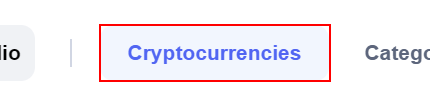
Workflow: PrepareTable

Step 1: click on the button 'Cryptocurrencies'

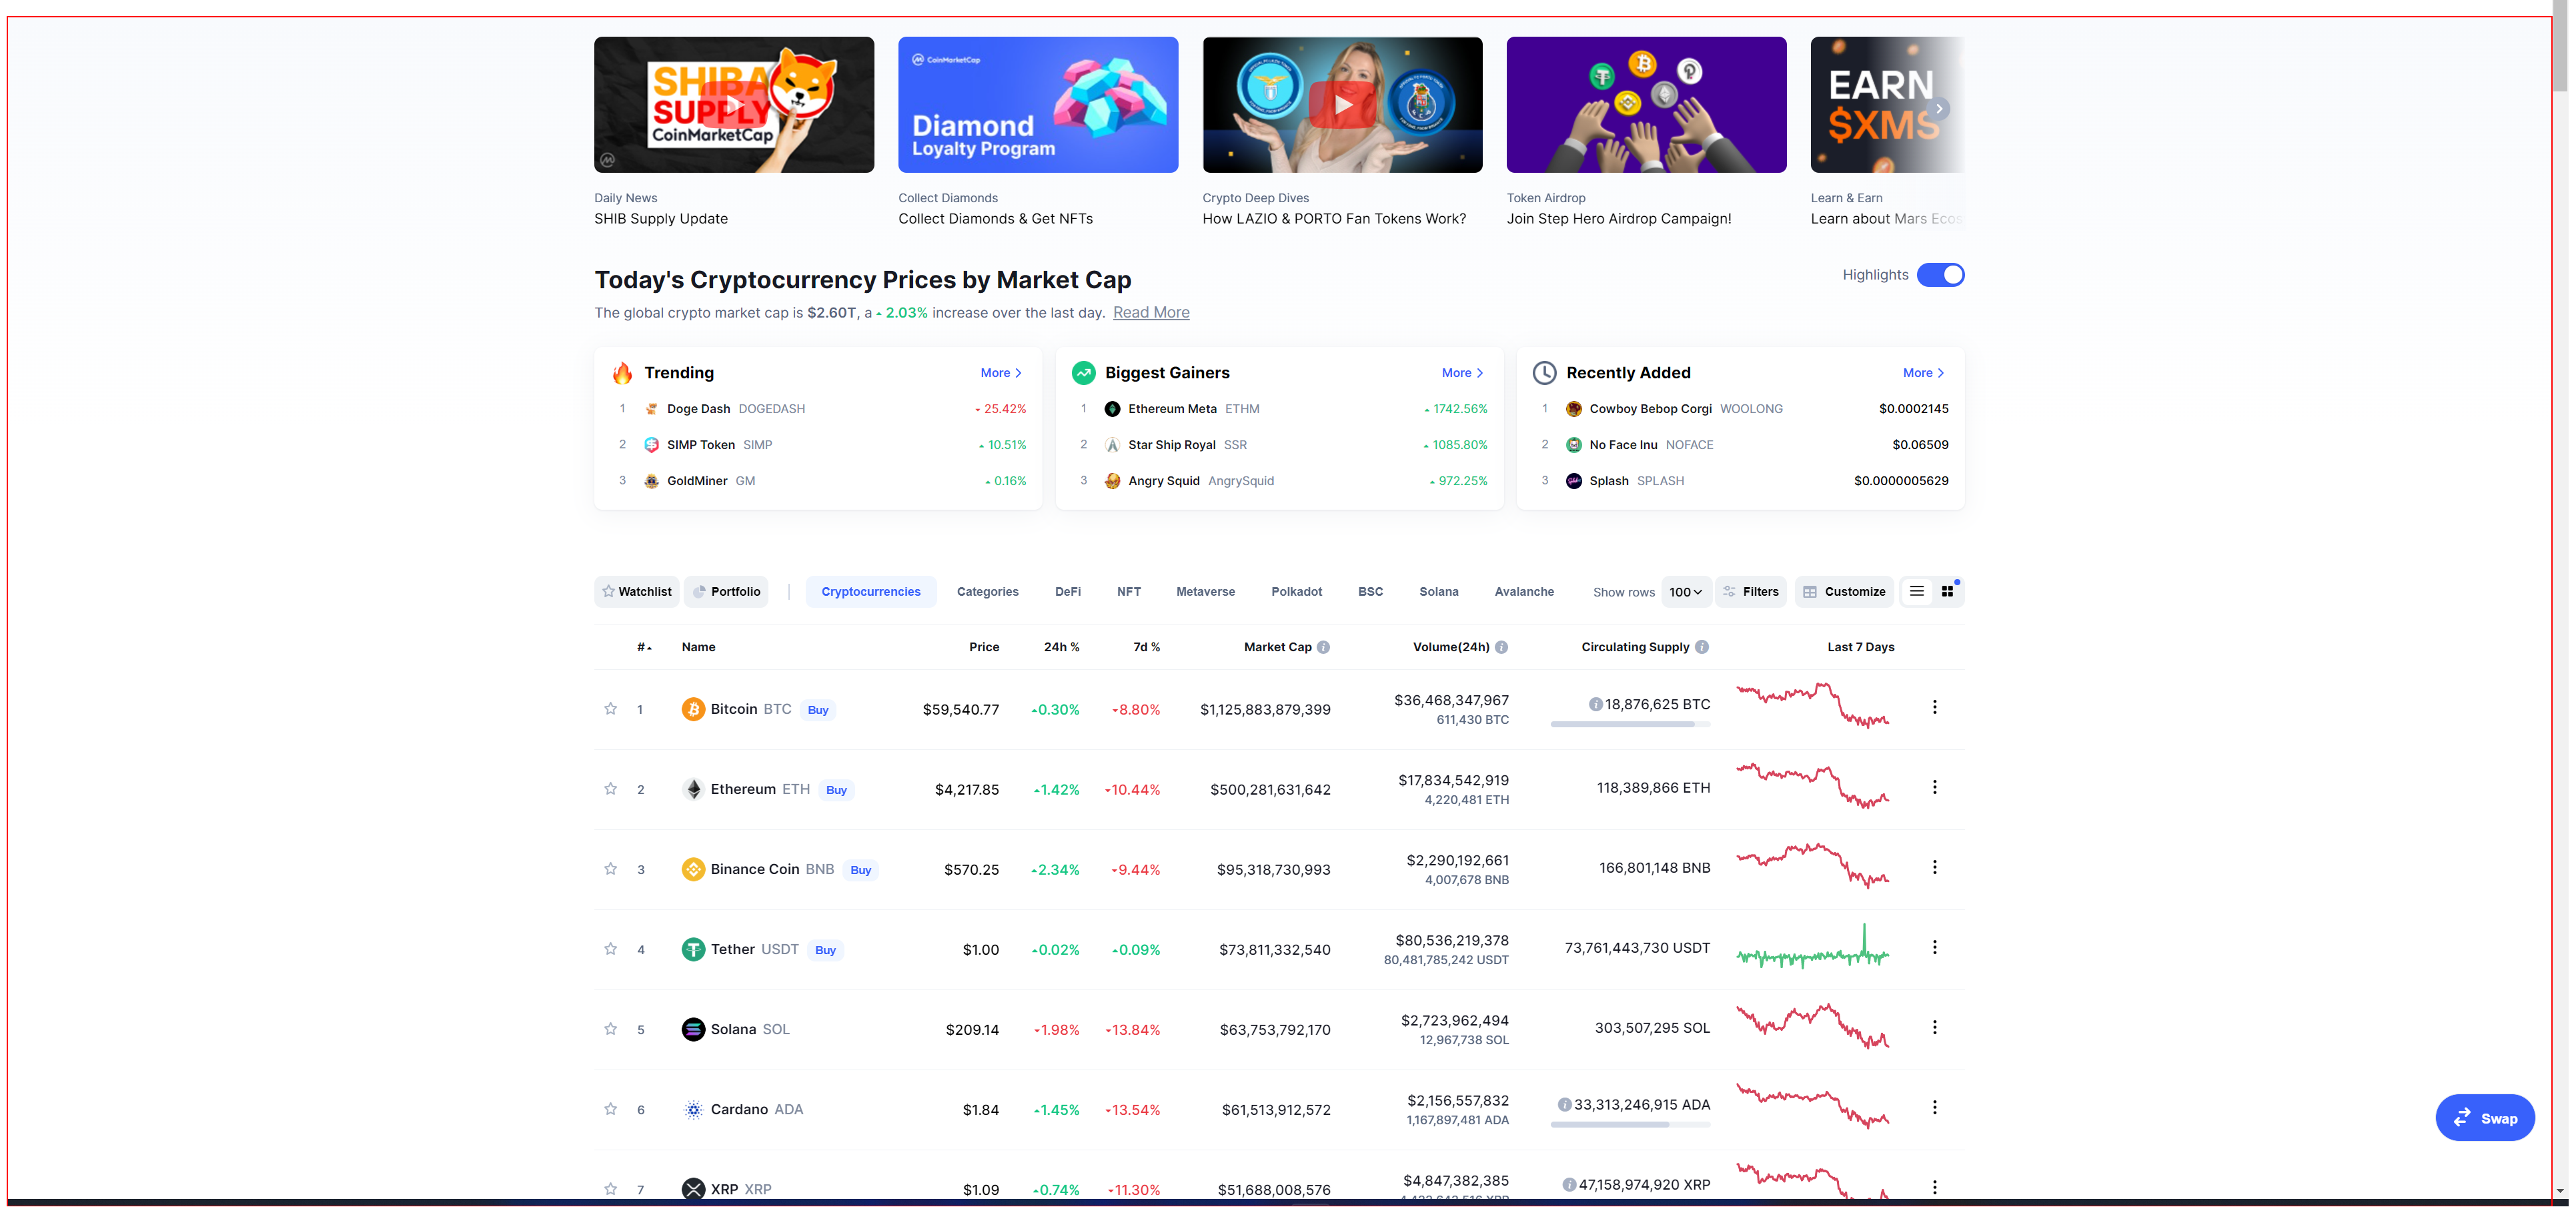
Step 2: type "%[k(pgdn)]" into the element

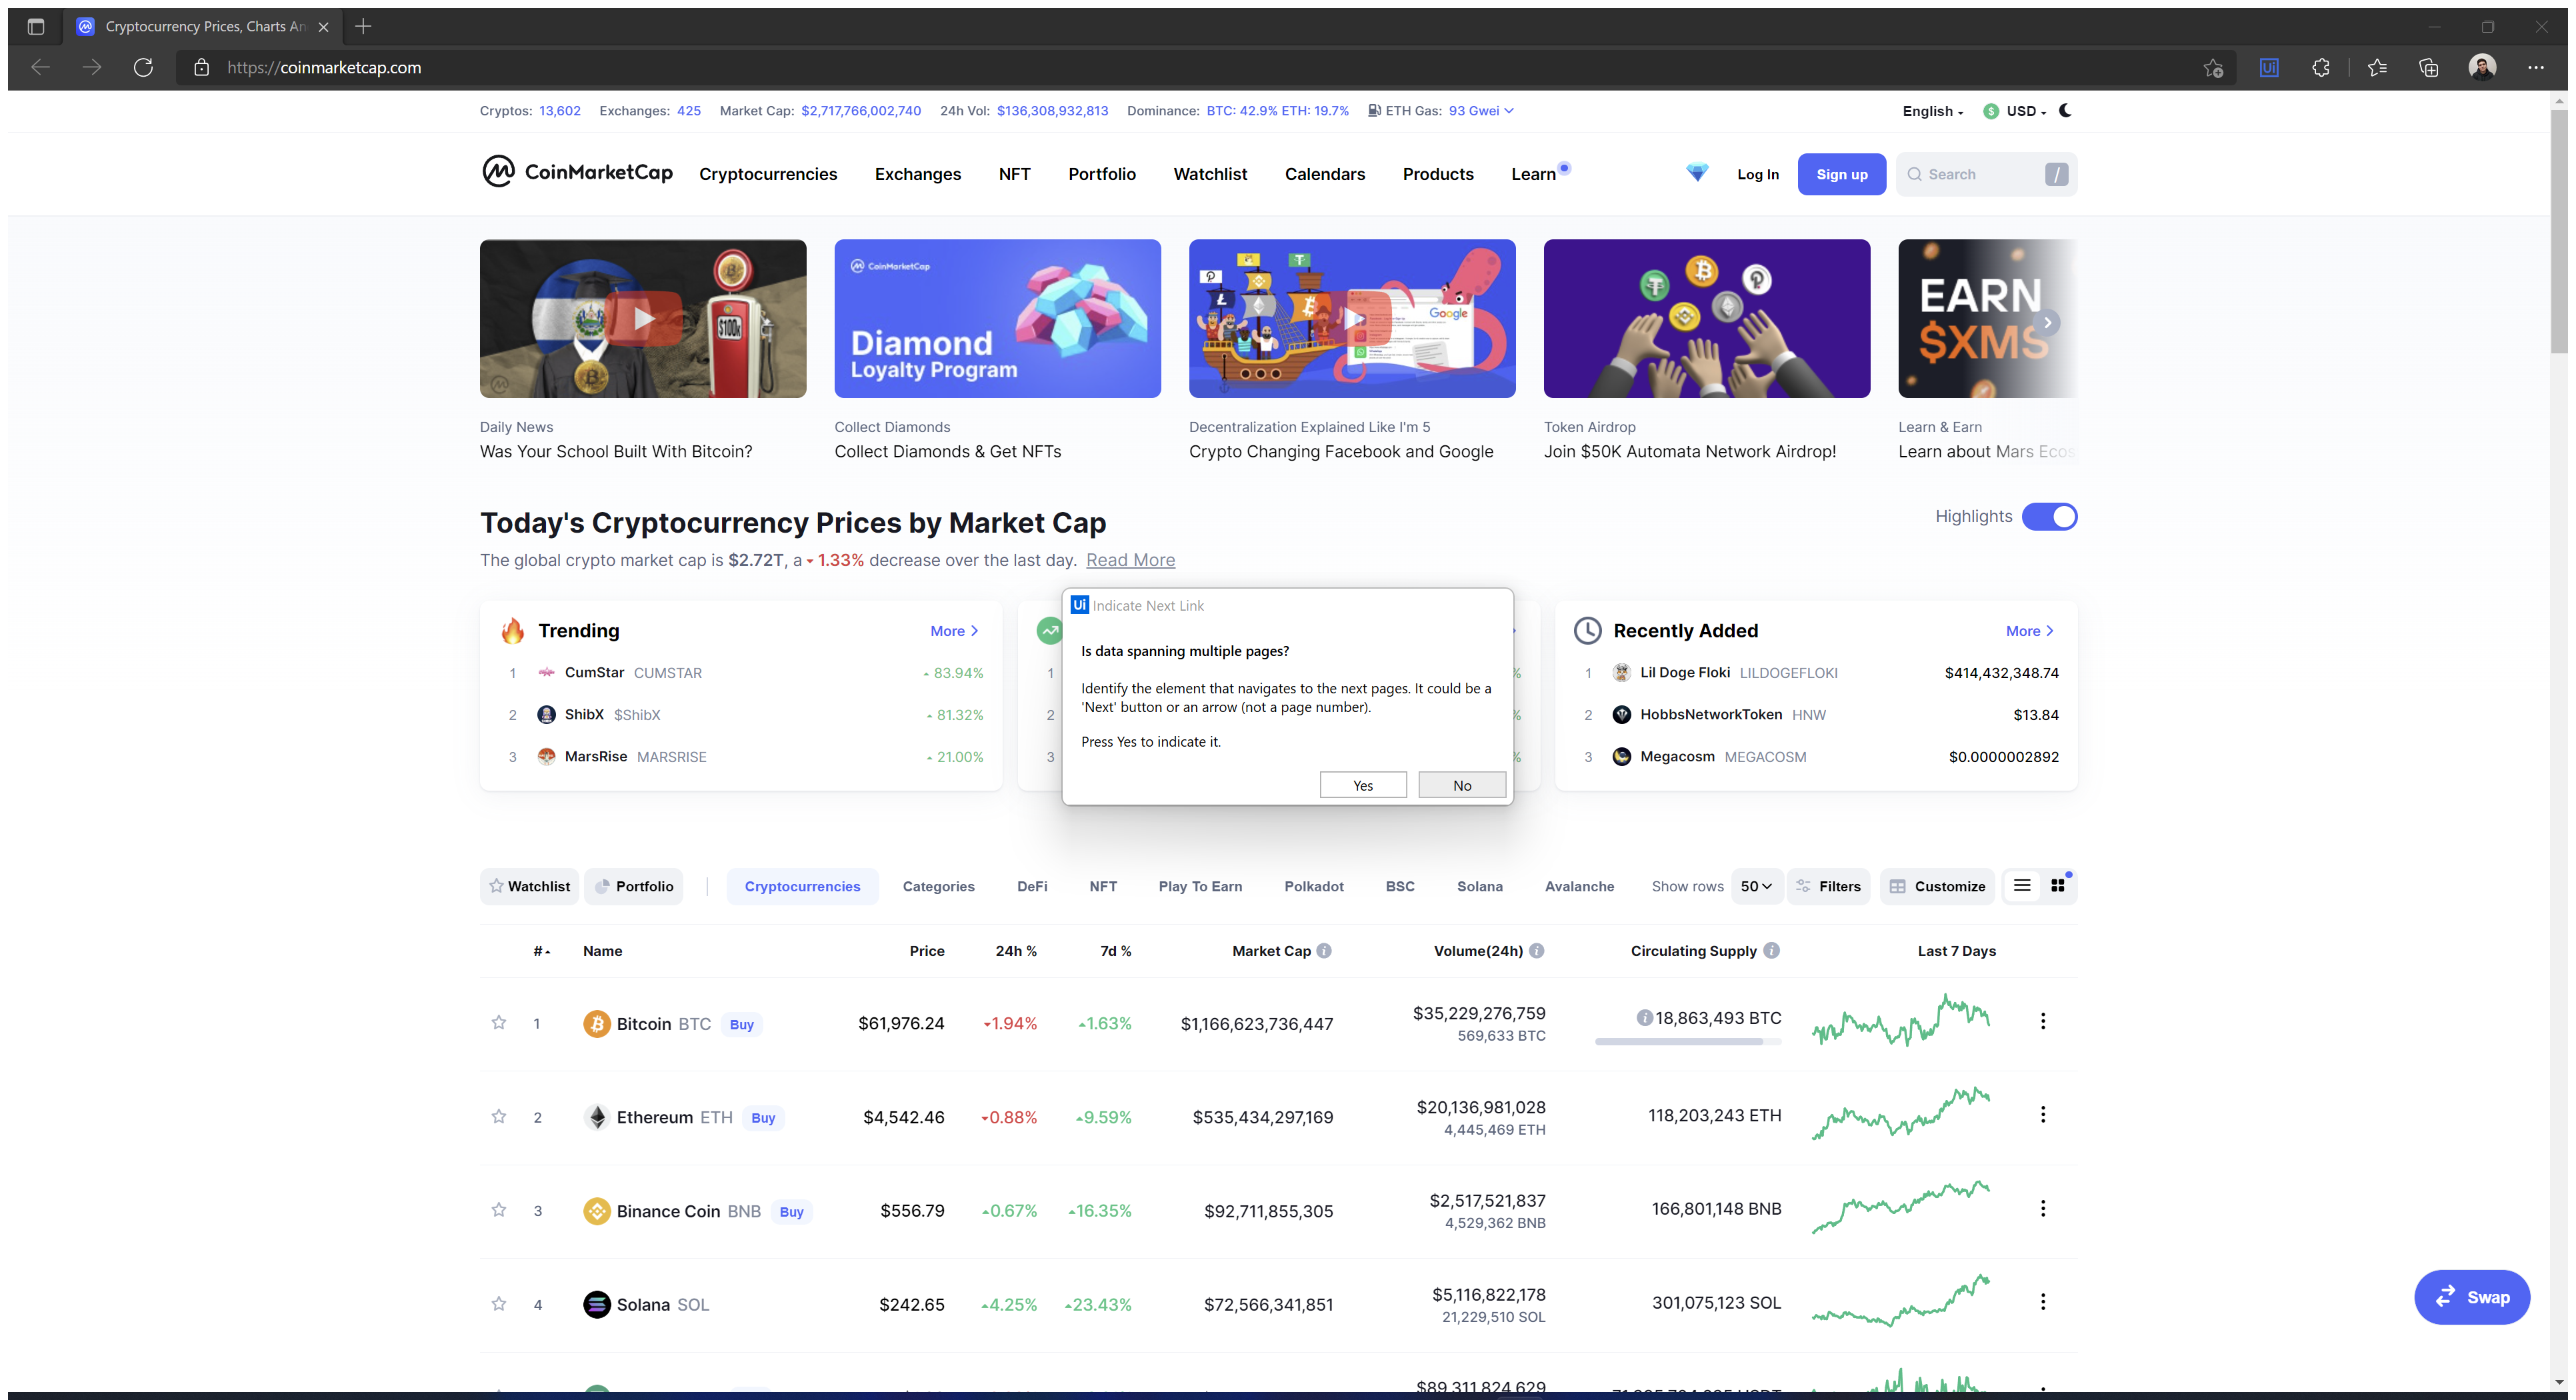
Step 3: Attach Browser 'Cryptocur Page' in window 'Cryptocurrency Prices, Charts And Market Capitalizations | CoinMarketCap' (msedge.exe)

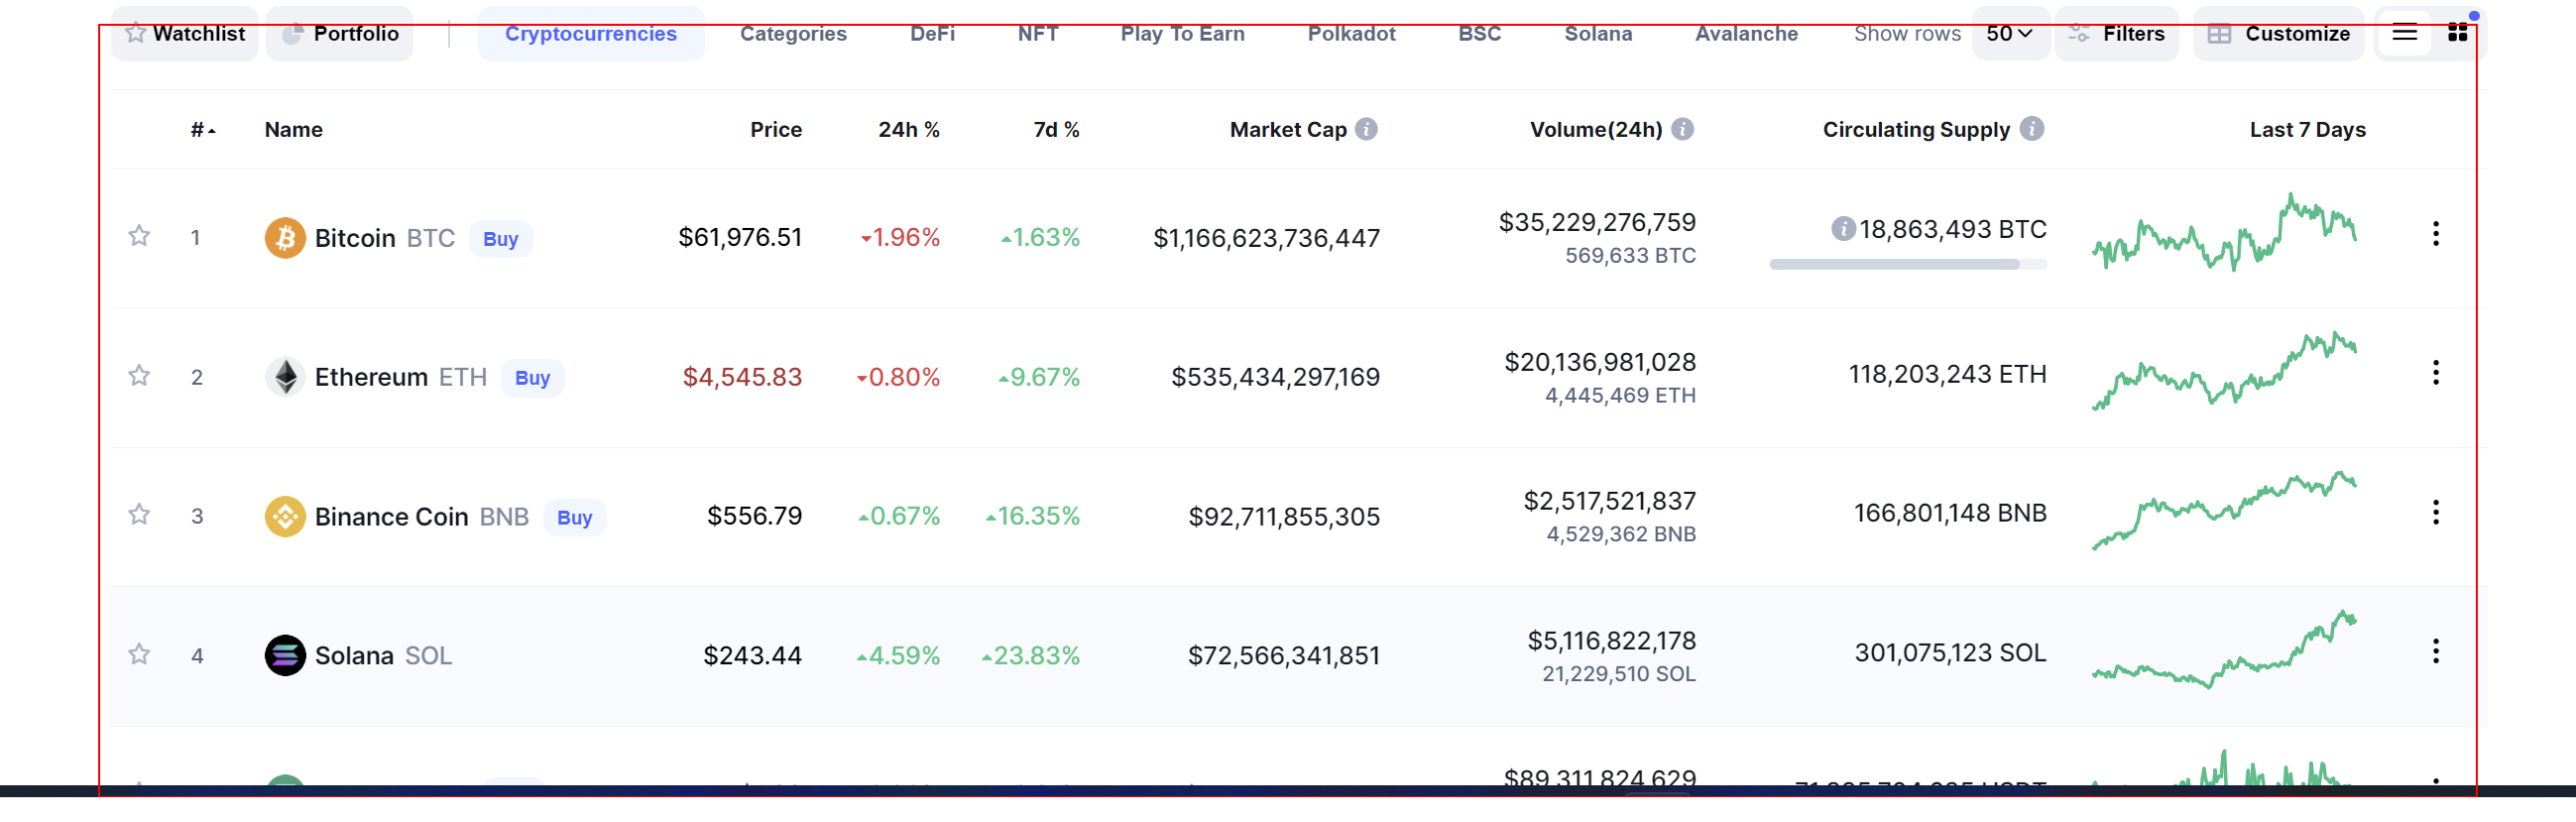
Step 4: get-text from the table